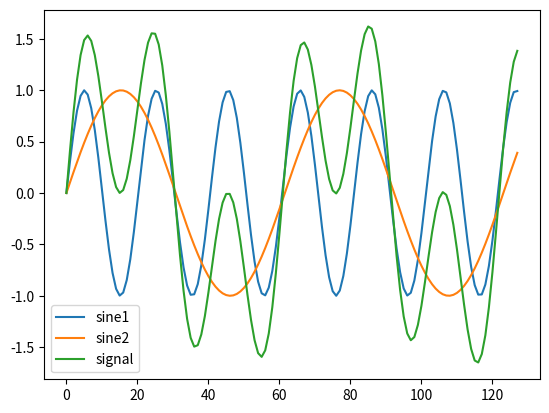
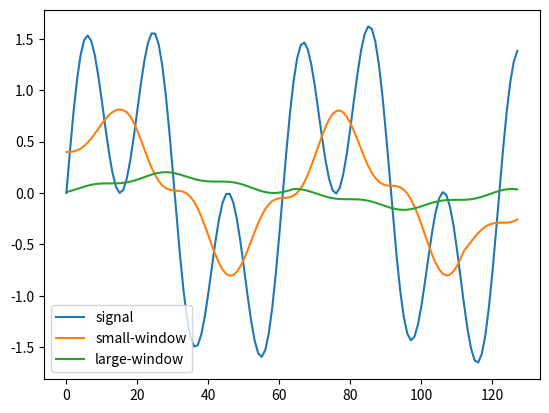
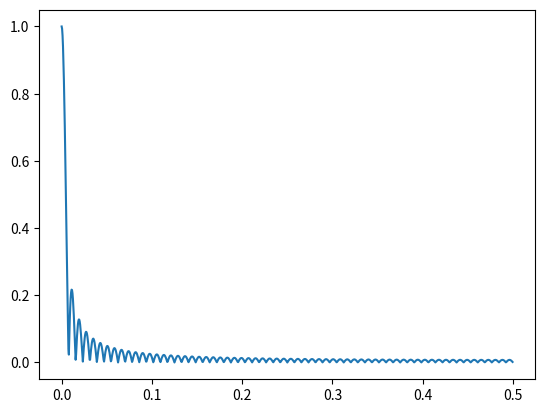
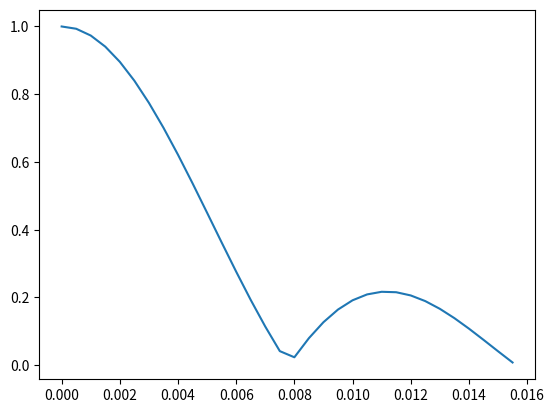

Reproduce these figures in Python, in order.

# lit text
#
# The Discrete Fourier Transform From Scratch
# ===========================================
#
# In this post I use a simple example problem to motivate the derivation of the one-dimensional, complex discrete Fourier transform (DFT).
#
# Example Problem
# ---------------
#
# Estimate the frequencies of two discrete sinusoidal signals after they are added together.
#

import numpy as np
import matplotlib.pyplot as plt

# Pick an arbitrary number of samples to generate
nsamples = 128

# Require each wave to complete at least one cycle in nsamples
min_freq = 1/nsamples
# Require at least nsamples/8 samples per cycle for smoother plotting
max_freq = 1/(nsamples/8)

# Pick two frequencies
rng = np.random.default_rng(seed=192837465)
freqs = rng.uniform(min_freq, max_freq, size=2)

# Generate nsamples of a sine wave at each frequency and add
sine1 = np.sin(2 * np.pi * freqs[0] * np.arange(nsamples))
sine2 = np.sin(2 * np.pi * freqs[1] * np.arange(nsamples))
signal = sine1 + sine2

# lit skip
plt.plot(sine1, label='sine1')
plt.plot(sine2, label='sine2')
plt.plot(signal, label='signal')
plt.legend()
plt.savefig('sines.png')
plt.close()

# lit unskip
# lit execute
# lit text
#
# If the signal contained a singl.
#

def count_zero_crossings(x, threshold=0.25):
    # Assign True/False based on sign after thresholding to larger values
    positive = x[np.abs(x) > abs(threshold)] > 0
    # Compare adjacent values and count mismatches
    return np.count_nonzero(positive[:-1] != positive[1:])

# Two zero crossings per cycle and we estimate the number of cycles per sample
estimates = [count_zero_crossings(x)/2/nsamples for x in (sine1, sine2)]

print(f'Actual Frequencies: {freqs}')
print(f'Estimated Frequencies: {estimates}')

# lit text
#
# This gives us reasonably close estimates without much effort.
#
# lit execute
# lit text
#
# For this example specifically, you could probably adapt this method to work on the test signal as well because the two frequencies are easy enough to pick out visually.
# But it would be nice to identify a method that also works on signals containing more than two component frequencies.

print(count_zero_crossings(signal)/2/nsamples)

# lit text
#
# As it is, this cycle counting method is only useful for estimating the lower frequency.
#
# lit execute
# lit text
#
# Filtering
# ---------
#
# We aren't allowed to analyze the sinusoids individually, but that idea leads us in the right direction of trying to separate them from each other somehow.
# At the very least, if we can find a way to separate "low" frequency sinusoids from "high" frequency sinusoids in a signal, then we will immediately be able to use the cycle counting method on each "half" of our test signal in this example.
#
# So we need a function, or filter, that copies its input to the output in a frequency-dependent manner.
# As a start, it should accept or amplify lower frequency oscillations and reject or attenuate higher frequency oscillations.
# In fact, let's start by trying to only accept oscillations from the lowest possible frequency.
#
# A frequency of 0 corresponds to a constant valued signal.
# So a filter targeting this frequency should reject all oscillations, leaving only the mean value.
# This hints at an implementation that computes the mean of samples in a sliding window.
#

def moving_average(x, size, mode='valid'):
    return np.convolve(x, np.ones(size)/size, mode=mode)

# lit text
#
# The convolve function generalizes the idea of a moving average by allowing you to specify a weight for each position in the sliding window.
# So a moving average reduces to specifying an equal weight for each position, scaled by the size of the window.
# The mode parameter controls how the edges of the signal are handled and we use "valid" mode by default to only compute output samples when the window and signal completely overlap.
#
# To effectively filter down to a signal's mean value, the window size must be large enough to incorporate peaks and valleys of the lowest frequency signals we want to reject.
#

# Estimate the number of samples in one cycle of the lower frequency sine wave
samples_per_cycle = 1/min(estimates)
# Try a window size that won't filter the lower frequency as much
small_window_result = moving_average(signal, int(samples_per_cycle/2), 'same')
# Try a window size that will filter the lower frequency more
large_window_result = moving_average(signal, int(samples_per_cycle*2), 'same')
# Use "same" mode to zero-pad edges and get an output sample for every input sample

# lit skip
plt.plot(signal, label='signal')
plt.plot(small_window_result, label='small-window')
plt.plot(large_window_result, label='large-window')
plt.legend()
plt.savefig('averaged-signal.png')
plt.close()

# lit unskip
# lit execute
# lit text
#
# If we take this reasoning to the limit, it becomes clear that the moving average filter will never isolate the zero-frequency component completely.
# We will always have a finite number of input samples and the signal can always contain very low frequency oscillations that won't complete a full cycle within that finite window.
# Let's run some tests to see exactly which frequencies are effectively filtered by a moving average filter.
#

# Test a bunch of frequencies in [0, 0.5)
test_freqs = np.linspace(0, 0.5, 1000, endpoint=False)
# Make each test signal as long as the filter
t = np.arange(nsamples)
# Using "valid" mode, we will only get one output sample per test
output = [ moving_average(np.exp(2j*np.pi*f*t), nsamples) for f in test_freqs ]

# lit skip
plt.plot(test_freqs, np.abs(output))
plt.savefig('moving-average-mag-response.png')
plt.close()

# lit unskip
# lit execute
# lit text
#
# As expected, the filter output is very close to the mean value when the input is a high frequency sine wave.
# Let's zoom in on the lower end.
#

# lit skip
plt.plot(test_freqs[:nsamples//4], np.abs(output)[:nsamples//4])
plt.savefig('moving-average-mag-response-zoomed.png')
plt.close()

# lit unskip
# lit execute
#
# lit skip
#
# Radio waves can be used to implement wireless communication systems by modulating a _carrier wave_'s phase and/or magnitude with message data that is recovered by a complementary demodulating process at the receiving end of the system.
# Complex numbers are a natural fit for representing communication signals in digital form because they are defined in terms of phase and magnitude.
# As such, many receivers implement a digitization process that amounts to sampling the phase and magnitude of an analog input and recording this information as a sequence of complex numbers in computer memory.
# Suppose we are given a recording of complex samples collected by a receiver that was used to intercept wireless morse code transmissions.
# We are tasked to extract and decode each morse code message.
#

sample_rate = 1.0
morse_code_symbol_period = 1/sample_rate * 40
morse_code_symbol_map = {
        'A': [1,0,1,1,1],
        'B': [1,1,1,0,1,0,1,0,1],
        'C': [1,1,1,0,1,0,1,1,1,0,1],
        'D': [1,1,1,0,1,0,1],
        'E': [1],
        'F': [1,0,1,0,1,1,1,0,1],
        'G': [1,1,1,0,1,1,1,0,1],
        'H': [1,0,1,0,1,0,1],
        'I': [1,0,1],
        'J': [1,0,1,1,1,0,1,1,1,0,1,1,1],
        'K': [1,1,1,0,1,0,1,1,1],
        'L': [1,0,1,1,1,0,1,0,1],
        'M': [1,1,1,0,1,1,1],
        'N': [1,1,1,0,1],
        'O': [1,1,1,0,1,1,1,0,1,1,1],
        'P': [1,0,1,1,1,0,1,1,1,0,1],
        'Q': [1,1,1,0,1,1,1,0,1,0,1,1,1],
        'R': [1,0,1,1,1,0,1],
        'S': [1,0,1,0,1],
        'T': [1,1,1],
        'U': [1,0,1,0,1,1,1],
        'V': [1,0,1,0,1,0,1,1,1],
        'W': [1,0,1,1,1,0,1,1,1],
        'X': [1,1,1,0,1,0,1,0,1,1,1],
        'Y': [1,1,1,0,1,0,1,1,1,0,1,1,1],
        'Z': [1,1,1,0,1,1,1,0,1,0,1],
        '1': [1,0,1,1,1,0,1,1,1,0,1,1,1],
        '2': [1,0,1,0,1,1,1,0,1,1,1,0,1,1,1],
        '3': [1,0,1,0,1,0,1,1,1,0,1,1,1,0],
        '4': [1,0,1,0,1,0,1,1,1,0,1,1,1,0],
        '5': [1,0,1,0,1,0,1,0,1,0],
        '6': [1,1,1,0,1,0,1,0,1,0,1],
        '7': [1,1,1,0,1,1,1,0,1,0,1,0,1],
        '8': [1,1,1,0,1,1,1,0,1,1,1,0,1,0,1],
        '9': [1,1,1,0,1,1,1,0,1,1,1,0,1,1,1,0,1],
        '0': [1,1,1,0,1,1,1,0,1,1,1,0,1,1,1,0,1,1,1],
        ' ': [0]
        }

def morse_code_symbols(message):
    mapped = [morse_code_symbol_map[u] + [0,0,0] for u in message.upper()]
    return [sym for symlist in mapped for sym in symlist]

def morse_code_ook_signal(message, fc, fs, phi=0):
    syms = morse_code_symbols(message)
    dur = len(syms) * morse_code_symbol_period
    t = np.linspace(0, dur, int(dur * fs), endpoint=False)
    carrier = np.exp(1j * (2 * np.pi * fc * t + phi))
    return carrier * [syms[int(samp_inst/morse_code_symbol_period)] for samp_inst in t]

def random_morse_code_ook_signal(nletters, fc, fs, phi=0):
    keys = list(morse_code_symbol_map.keys())
    idx = rng.integers(len(keys), size=nletters)
    return morse_code_ook_signal(''.join(map(str, [keys[i] for i in idx])), fc, fs, phi)

def next_power_of_2(n):
    return 1 if n == 0 else 2 ** (n-1).bit_length()

#
# At the beginning of the recording, only one morse code transmitter is active.
# Plotting each sample's magnitude yields a graphic that can be immediately decoded.
#

# plt.plot(np.abs(morse_code_ook_signal("HI MOM", .25 * sample_rate, sample_rate)))
# plt.title("One Transmitter Active")
# plt.ylabel("Magnitude")
# plt.xlabel("Sample")
# plt.savefig("morse-code-1-user-time.png")
# plt.close()

#
# The _dits_ and _dahs_ of morse code are represented by sequences of samples with non-zero magnitude while the _spaces_ are represented by sequences of samples with zero magnitude.
# This is a digital modulation scheme known as On-Off-Keying (OOK).
#
# It is much more difficult to decode a magnitude plot of samples later in the recording when multiple morse code transmitters are active.
#

message_len = 8
max_possible_symbols = message_len * max([len(m) for m in morse_code_symbol_map.values()])
max_possible_dur = max_possible_symbols * morse_code_symbol_period
max_possible_signal_len = int(max_possible_dur * sample_rate)
nfft = next_power_of_2(max_possible_signal_len)
sigs = [
        random_morse_code_ook_signal(message_len, round(-0.25 * nfft)/nfft * sample_rate, sample_rate),
        random_morse_code_ook_signal(message_len, round(0.0   * nfft)/nfft * sample_rate, sample_rate),
        random_morse_code_ook_signal(message_len, round(0.25  * nfft)/nfft * sample_rate, sample_rate),
        ]
max_sig_len = max(len(s) for s in sigs)
sig = np.sum([np.pad(s, (0, max_sig_len-len(s))) for s in sigs], axis=0)
# plt.plot(np.abs(sig))
# plt.title("Three Transmitters Active")
# plt.ylabel("Magnitude")
# plt.xlabel("Sample")
# plt.savefig("morse-code-3-users-time.png")
# plt.close()

#
# In this case, the magnitude of each sample has been affected by three different carrier waves.
# Can we separate out the effects of each carrier to isolate and decode their messages?
#
